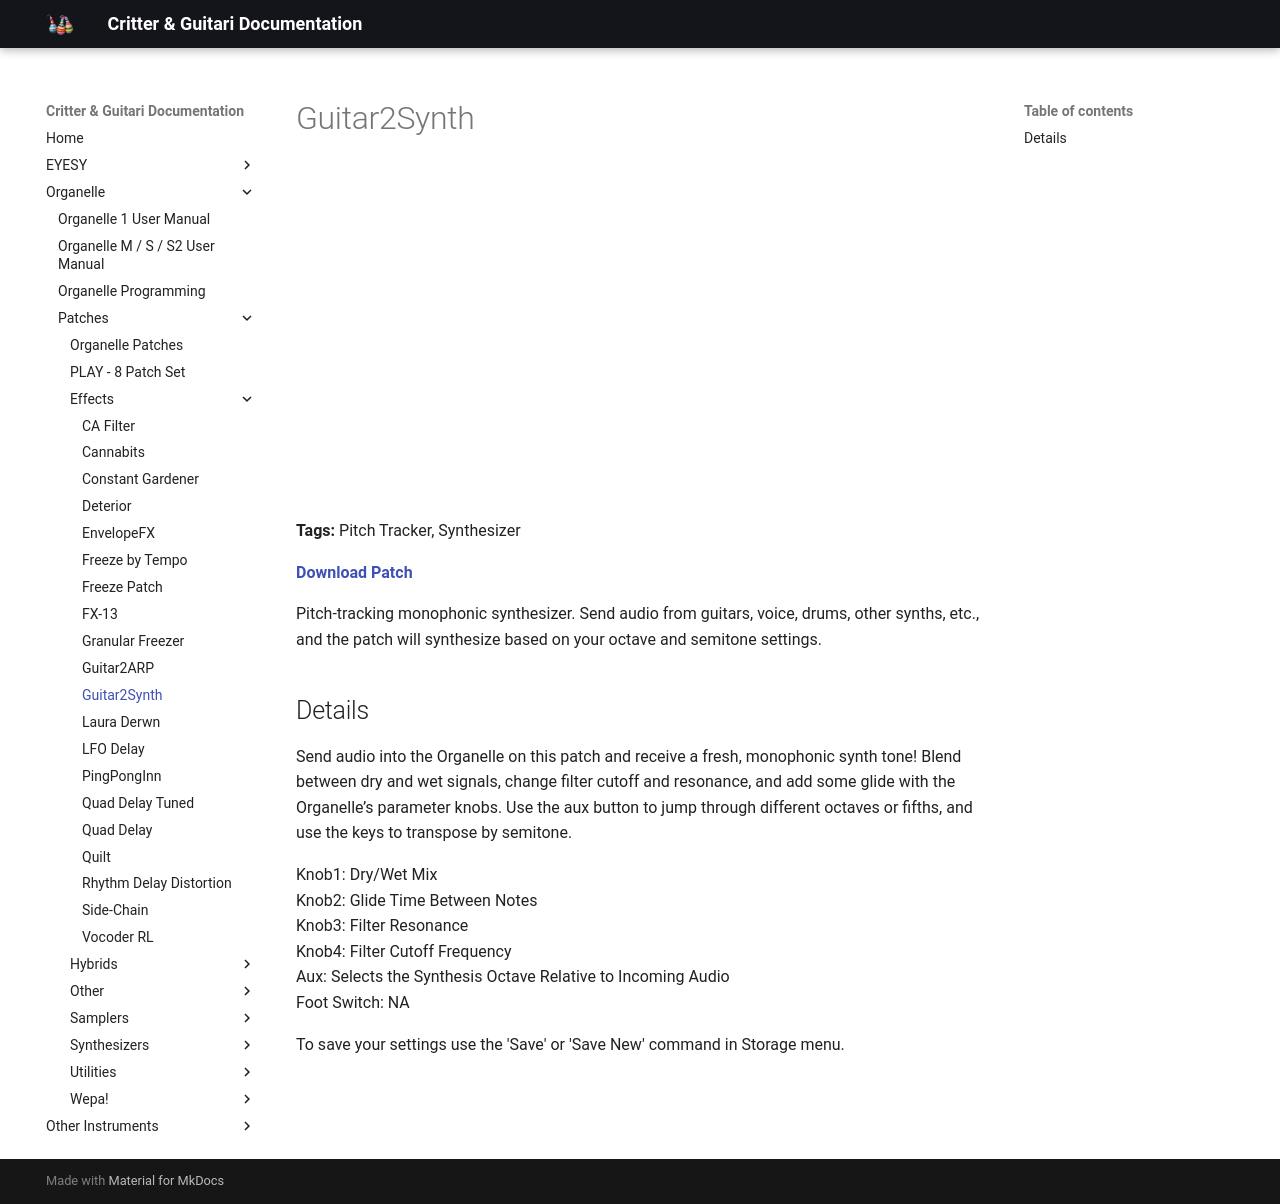

repository: critterandguitari/cg-docs · page: Organelle/patches/Effects/guitar2synth/index.html · generator: mkdocs

---
title: Guitar2Synth
date: 2016-06-01
tags:
  - Pitch Tracker
  - Synthesizer
---


# Guitar2Synth


<div class="video-embed"><iframe width="560" height="315" src="https://www.youtube.com/embed/9eS5ofrAWSE" title="YouTube video player" frameborder="0" allow="accelerometer; autoplay; clipboard-write; encrypted-media; gyroscope; picture-in-picture" allowfullscreen></iframe></div>

**Tags:** Pitch Tracker, Synthesizer

**[Download Patch](http://thepeacetreaty.org/organelle/patches/Guitar2Synth.zip)**

Pitch-tracking monophonic synthesizer. Send audio from guitars, voice, drums, other synths, etc., and the patch will synthesize based on your octave and semitone settings.

## Details

Send audio into the Organelle on this patch and receive a fresh, monophonic synth tone! Blend between dry and wet signals, change filter cutoff and resonance, and add some glide with the Organelle’s parameter knobs. Use the aux button to jump through different octaves or fifths, and use the keys to transpose by semitone.

Knob1: Dry/Wet Mix  
Knob2: Glide Time Between Notes  
Knob3: Filter Resonance  
Knob4: Filter Cutoff Frequency  
Aux: Selects the Synthesis Octave Relative to Incoming Audio  
Foot Switch: NA

To save your settings use the 'Save' or 'Save New' command in Storage menu.
